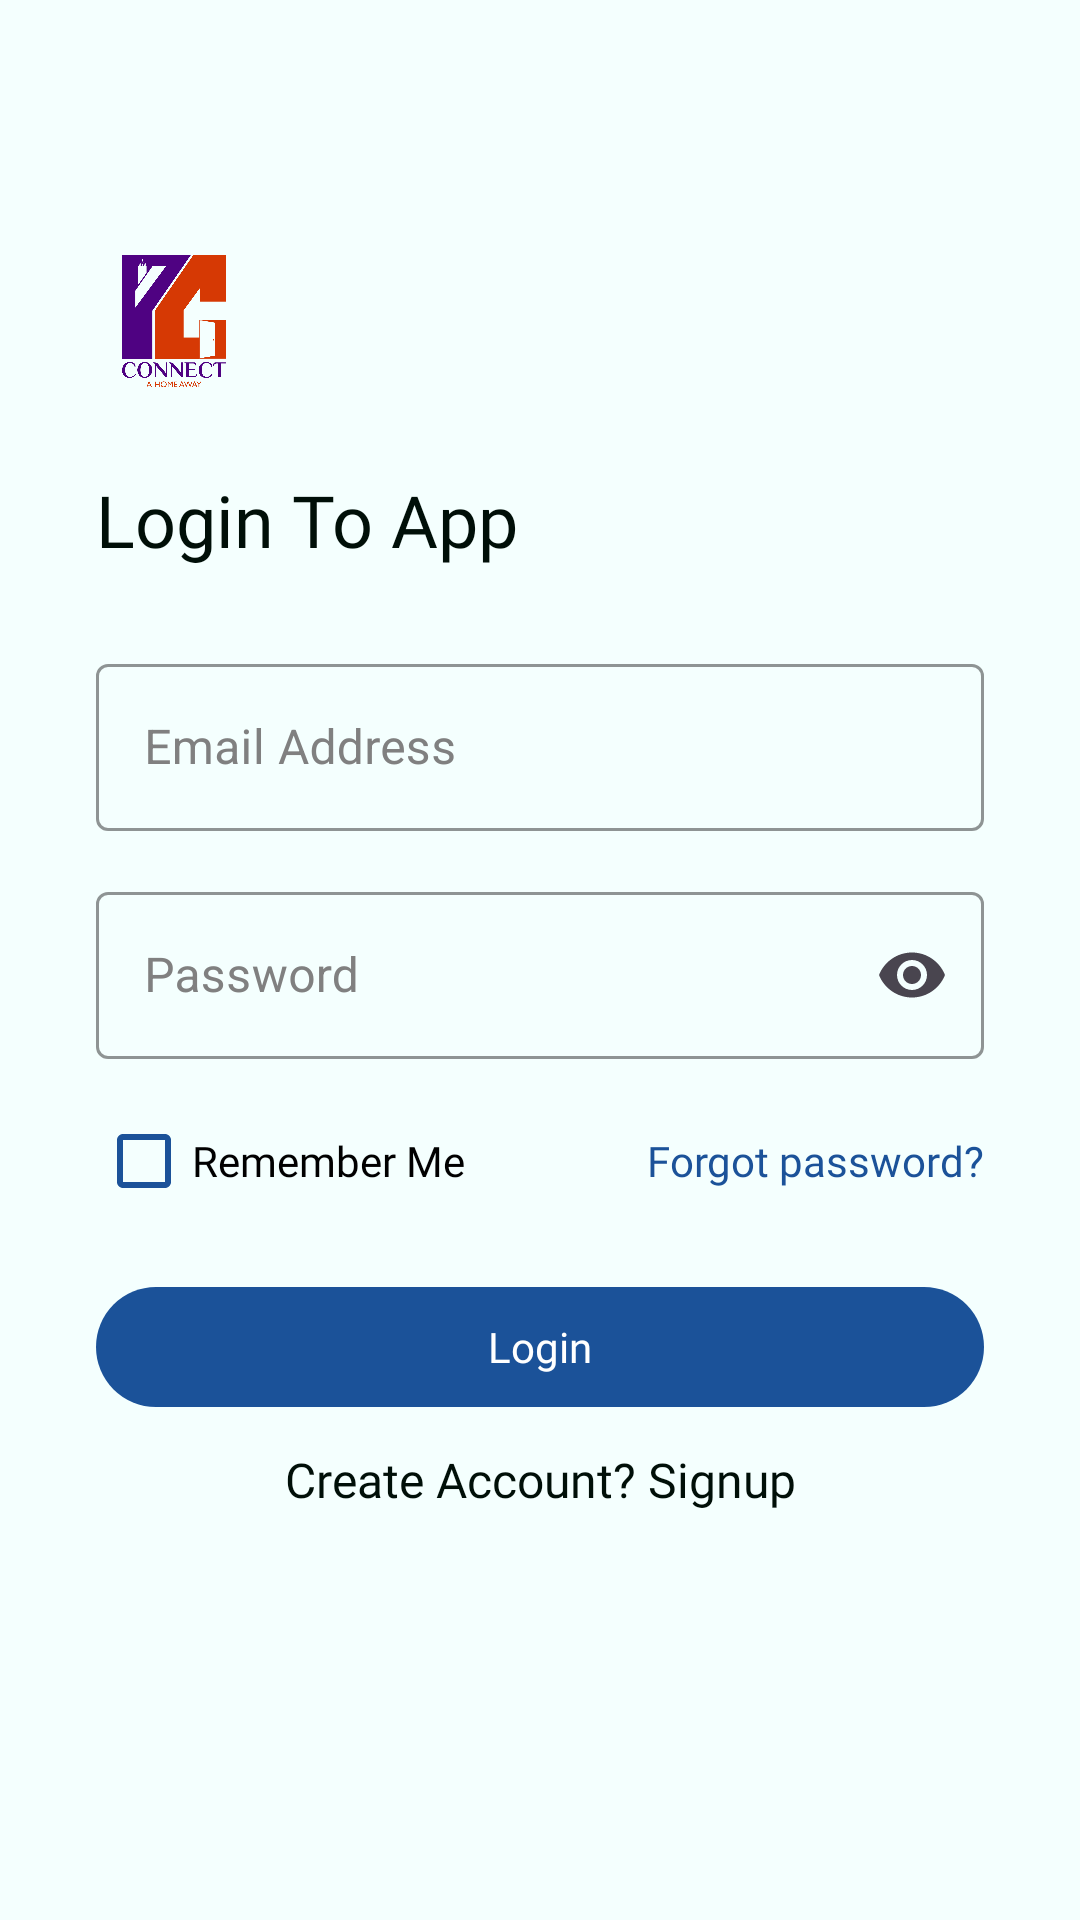

Android layout source for this screen:
<!-- AndroidManifest.xml: application theme Theme.Assignment_Login -->
<!-- res/layout/activity_main.xml -->
<?xml version="1.0" encoding="utf-8"?>
<ScrollView xmlns:android="http://schemas.android.com/apk/res/android"
    xmlns:app="http://schemas.android.com/apk/res-auto"
    xmlns:tools="http://schemas.android.com/tools"
    android:layout_width="match_parent"
    android:layout_height="match_parent"
    android:background="@drawable/backgroung"
    tools:context=".activities.LoginActivity">

    <LinearLayout
        android:layout_width="match_parent"
        android:layout_height="wrap_content"
        android:orientation="vertical">

        <LinearLayout
            android:layout_width="match_parent"
            android:layout_height="wrap_content"
            android:orientation="vertical">

            <ImageView
                android:layout_width="52dp"
                android:layout_height="52dp"
                android:src="@drawable/pg_logo"
                android:layout_marginLeft="32dp"
                android:layout_alignParentTop="true"
                android:layout_marginTop="81dp"/>

            <TextView
                android:id="@+id/login_to_ap"
                android:layout_width="141dp"
                android:layout_height="32dp"
                android:layout_marginLeft="32dp"
                android:layout_marginTop="26dp"
                android:fontFamily="@font/roboto_medium"
                android:gravity="top"
                android:lineSpacingExtra="4sp"
                android:text="@string/login_to_ap"
                android:textColor="#000F08"
                android:textSize="24sp"
                android:translationY="-1.94sp" />


            <com.google.android.material.textfield.TextInputLayout
                android:layout_marginLeft="32dp"
                android:layout_marginRight="32dp"
                android:layout_width="match_parent"
                android:layout_height="wrap_content"
                style="@style/Widget.MaterialComponents.TextInputLayout.OutlinedBox"
                android:hint="Email Address"
                app:hintTextColor="@color/black"
                app:boxStrokeWidthFocused="2dp"
                app:endIconMode="clear_text"
                android:layout_marginTop="25dp"
                android:textColorHint="#808080"
                app:boxStrokeColor="#49454F"
                app:endIconTint="#49454F"

                >

                <com.google.android.material.textfield.TextInputEditText
                    android:id="@+id/evEmail"
                    android:layout_width="match_parent"
                    android:layout_height="match_parent"
                    android:inputType="textEmailAddress"
                    android:textColor="@color/black" />

            </com.google.android.material.textfield.TextInputLayout>

            <com.google.android.material.textfield.TextInputLayout
                android:layout_marginLeft="32dp"
                android:layout_marginRight="32dp"
                android:layout_width="match_parent"
                android:layout_height="wrap_content"
                style="@style/Widget.MaterialComponents.TextInputLayout.OutlinedBox"
                android:hint="Password"
                app:hintTextColor="@color/black"
                app:boxStrokeWidthFocused="2dp"
                app:endIconMode="password_toggle"
                android:layout_marginTop="15dp"
                android:textColorHint="#808080"
                app:boxStrokeColor="#49454F"
                app:endIconTint="#49454F"

                >

                <com.google.android.material.textfield.TextInputEditText
                    android:id="@+id/evPassword"
                    android:layout_width="match_parent"
                    android:layout_height="match_parent"
                    android:inputType="textPassword"
                    android:textColor="@color/black" />

            </com.google.android.material.textfield.TextInputLayout>

            <RelativeLayout
                android:layout_marginLeft="32dp"
                android:layout_marginRight="32dp"
                android:layout_width="match_parent"
                android:layout_height="wrap_content"
                android:layout_marginTop="10dp"
                >

                <CheckBox
                    android:id="@+id/cbPaid"
                    style="@style/Widget.AppCompat.CompoundButton.CheckBox"
                    android:layout_width="wrap_content"
                    android:layout_height="wrap_content"
                    android:layout_centerVertical="true"
                    android:buttonTint="#1B5299"
                    android:fontFamily="@font/roboto_medium"
                    android:text="Remember Me"
                    android:textColor="@color/black" />

                <Button
                    android:id="@+id/forget"
                    android:layout_width="wrap_content"
                    android:layout_height="wrap_content"
                    android:layout_alignParentEnd="true"
                    android:background="#00000000"
                    android:fontFamily="@font/roboto_medium"
                    android:gravity="center"
                    android:text="Forgot password?"
                    android:textAllCaps="false"
                    android:textColor="#1B5299"
                    android:textSize="14sp" />

            </RelativeLayout>

            <LinearLayout
                android:layout_marginTop="18dp"
                android:layout_marginLeft="32dp"
                android:layout_marginRight="32dp"
                android:layout_width="match_parent"
                android:layout_height="wrap_content"
                android:orientation="vertical">

                <LinearLayout
                    android:id="@+id/loading"
                    android:visibility="gone"
                    android:layout_width="wrap_content"
                    android:layout_height="wrap_content"
                    android:orientation="vertical"
                    android:layout_marginTop="10dp"
                    android:layout_marginBottom="15dp"
                    android:layout_gravity="center"
                    android:gravity="center">

                    <com.airbnb.lottie.LottieAnimationView
                        android:id="@+id/animation_view"
                        android:layout_width="80dp"
                        android:layout_height="80dp"

                        app:lottie_rawRes="@raw/loading"

                        app:lottie_loop="true"

                        app:lottie_autoPlay="true" />
                    <TextView
                        android:layout_width="wrap_content"
                        android:layout_height="wrap_content"
                        android:text="Please Wait ..."

                        />


                </LinearLayout>


                <TextView
                 android:id="@+id/btnLogin"
                    android:gravity="center"
                 android:layout_width="match_parent"
                 android:layout_height="40dp"
                 android:text="Login"
                 android:textColor="@color/white"
                 android:fontFamily="@font/roboto_medium"
                 android:background="@drawable/btn_back"/>

                <TextView
                    android:id="@+id/applyButton"
                    android:layout_width="match_parent"
                    android:layout_height="wrap_content"
                    android:layout_marginTop="16dp"
                    android:lineSpacingExtra="5sp"
                    android:translationY="-2.62sp"
                    android:gravity="center_horizontal|top"
                    android:text="Create Account? Signup"
                    android:fontFamily="@font/roboto_medium"
                    android:textSize="16sp"
                    android:textColor="#000F08"
                    />

            </LinearLayout>



        </LinearLayout>







    </LinearLayout>



</ScrollView>
<!-- resources referenced by this layout -->
<resources>
  <color name="black">#FF000000</color>
  <color name="white">#FFFFFFFF</color>
  <!-- drawable backgroung (drawable) -->
  <?xml version="1.0" encoding="utf-8"?>
  <vector
      xmlns:android="http://schemas.android.com/apk/res/android"
      android:width="414dp"
      android:height="736dp"
      android:viewportWidth="414"
      android:viewportHeight="736"
      >
  
      <group>
  
          <clip-path
              android:pathData="M0 0H414V736H0V0Z"
              />
  
          <path
              android:pathData="M0 0V736H414V0"
              android:fillColor="#F4FFFE"
              />
  
      </group>
  
  </vector>
  <!-- drawable btn_back (drawable) -->
  <?xml version="1.0" encoding="utf-8"?>
  <shape xmlns:android="http://schemas.android.com/apk/res/android"
      android:shape="rectangle">
      <solid android:color="#1B5299"/>
      <corners android:radius="25dp" />
  
  
  
  </shape>
  <!-- drawable pg_logo: png bitmap (drawable, 38799 bytes) -->
  <string name="login_to_ap">Login To App</string>
  <style name="Theme.Assignment_Login" parent="Theme.MaterialComponents.DayNight.NoActionBar">
          
          <item name="colorPrimary">@color/purple_500</item>
          <item name="colorPrimaryVariant">@color/app_blue</item>
          <item name="colorOnPrimary">@color/white</item>
          
          <item name="colorSecondary">@color/teal_200</item>
          <item name="colorSecondaryVariant">@color/teal_700</item>
          <item name="colorOnSecondary">@color/black</item>
          
          <item name="android:statusBarColor" tools:targetApi="l">?attr/colorPrimaryVariant</item>
          
  
          <item name="bottomSheetDialogTheme">@style/AppBottomSheetDialogTheme</item>
      </style>
  <color name="purple_500">#1B5299</color>
  <color name="app_blue">#1B5299</color>
  <color name="teal_200">#FF03DAC5</color>
  <color name="teal_700">#FF018786</color>
  <style name="AppBottomSheetDialogTheme" parent="Theme.Design.Light.BottomSheetDialog">
          <item name="bottomSheetStyle">@style/AppModalStyle</item>
      </style>
  <style name="AppModalStyle" parent="Widget.Design.BottomSheet.Modal">
          <item name="android:background">@drawable/form_corners</item>
      </style>
  <!-- drawable form_corners (drawable) -->
  <?xml version="1.0" encoding="utf-8"?>
  <shape xmlns:android="http://schemas.android.com/apk/res/android"
      android:shape="rectangle"
      >
      <corners android:topRightRadius="20dp"
          android:topLeftRadius="20dp"
          />
      <solid android:color="#F4FFFE"/>
  
      <padding android:top="8dp"
          android:bottom="10dp"
          android:right="5dp"
          android:left="5dp"/>
  </shape>
</resources>
